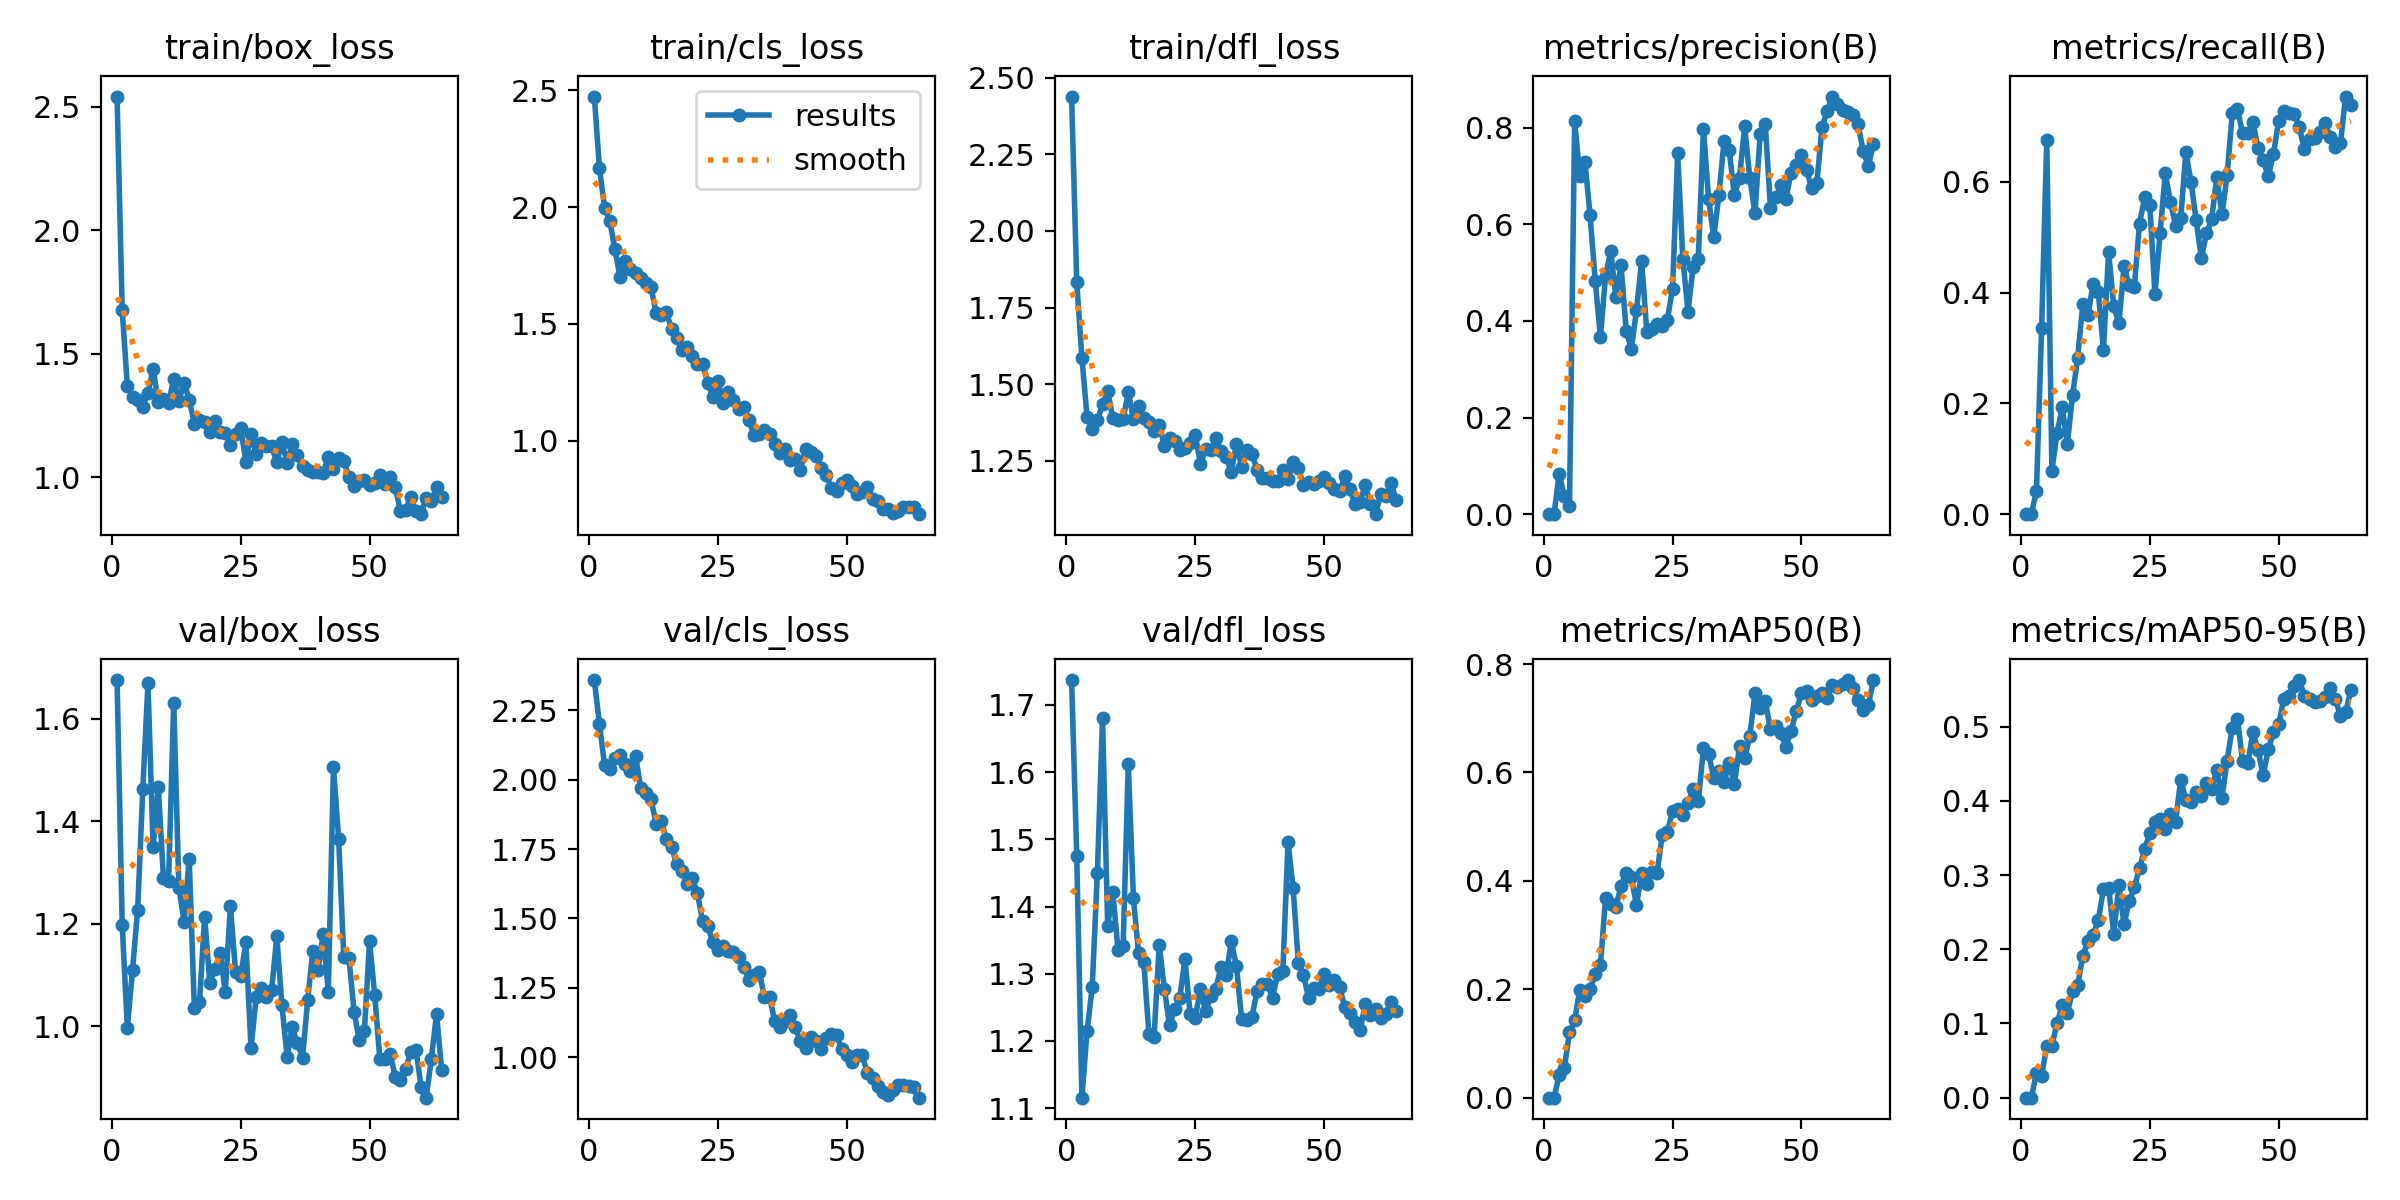

The table this chart was drawn from, first rows:
epoch, time, train/box_loss, train/cls_loss, train/dfl_loss, metrics/precision(B), metrics/recall(B), metrics/mAP50(B), metrics/mAP50-95(B), val/box_loss, val/cls_loss, val/dfl_loss, lr/pg0, lr/pg1, lr/pg2
1, 31.53, 2.542, 2.473, 2.438, 0, 0, 0, 0, 1.675, 2.359, 1.737, 0.0001515, 0.0001515, 0.0001515
2, 48.79, 1.677, 2.165, 1.832, 0, 0, 0, 0, 1.198, 2.2, 1.475, 0.0003181, 0.0003181, 0.0003181
3, 66.44, 1.371, 1.995, 1.586, 0.08333, 0.04167, 0.04125, 0.033, 0.9965, 2.052, 1.116, 0.0004844, 0.0004844, 0.0004844
4, 82.41, 1.326, 1.939, 1.394, 0.03835, 0.3363, 0.05439, 0.0296, 1.109, 2.039, 1.214, 0.0004989, 0.0004989, 0.0004989
5, 100.3, 1.312, 1.819, 1.354, 0.0177, 0.6746, 0.1203, 0.06996, 1.227, 2.079, 1.28, 0.000498, 0.000498, 0.000498
6, 116, 1.287, 1.7, 1.383, 0.8129, 0.07872, 0.1433, 0.06986, 1.463, 2.088, 1.45, 0.000497, 0.000497, 0.000497
7, 133, 1.341, 1.767, 1.434, 0.7, 0.1458, 0.1988, 0.1005, 1.669, 2.058, 1.68, 0.0004956, 0.0004956, 0.0004956
8, 149.7, 1.44, 1.734, 1.479, 0.7285, 0.1926, 0.1873, 0.1248, 1.349, 2.032, 1.371, 0.000494, 0.000494, 0.000494
9, 165.5, 1.306, 1.717, 1.39, 0.6182, 0.1267, 0.2, 0.1145, 1.467, 2.087, 1.422, 0.0004922, 0.0004922, 0.0004922
10, 181.7, 1.317, 1.697, 1.383, 0.4824, 0.2143, 0.2281, 0.1438, 1.289, 1.97, 1.336, 0.0004902, 0.0004902, 0.0004902
11, 196.8, 1.299, 1.673, 1.386, 0.3658, 0.2825, 0.2442, 0.1517, 1.283, 1.952, 1.341, 0.0004879, 0.0004879, 0.0004879
12, 213.4, 1.399, 1.658, 1.474, 0.4927, 0.3793, 0.3679, 0.1913, 1.631, 1.93, 1.612, 0.0004854, 0.0004854, 0.0004854
13, 228.9, 1.31, 1.546, 1.388, 0.5445, 0.3595, 0.3574, 0.2108, 1.27, 1.842, 1.412, 0.0004826, 0.0004826, 0.0004826
14, 245.1, 1.383, 1.536, 1.43, 0.4495, 0.4148, 0.352, 0.2196, 1.204, 1.852, 1.33, 0.0004796, 0.0004796, 0.0004796
15, 263.7, 1.315, 1.549, 1.389, 0.5153, 0.4008, 0.3901, 0.2392, 1.327, 1.786, 1.318, 0.0004764, 0.0004764, 0.0004764
16, 280.6, 1.218, 1.478, 1.378, 0.3801, 0.2966, 0.415, 0.2812, 1.035, 1.757, 1.21, 0.000473, 0.000473, 0.000473
17, 295.7, 1.233, 1.441, 1.348, 0.3418, 0.4727, 0.4073, 0.2831, 1.046, 1.695, 1.205, 0.0004694, 0.0004694, 0.0004694
18, 312.3, 1.226, 1.386, 1.367, 0.4215, 0.3756, 0.355, 0.2208, 1.214, 1.67, 1.343, 0.0004655, 0.0004655, 0.0004655
19, 327.6, 1.185, 1.401, 1.299, 0.5244, 0.3443, 0.415, 0.2861, 1.084, 1.625, 1.278, 0.0004615, 0.0004615, 0.0004615
20, 343, 1.23, 1.363, 1.324, 0.3779, 0.4474, 0.3942, 0.2335, 1.111, 1.647, 1.224, 0.0004572, 0.0004572, 0.0004572
21, 358.4, 1.183, 1.326, 1.314, 0.3839, 0.4131, 0.4171, 0.2648, 1.142, 1.591, 1.248, 0.0004527, 0.0004527, 0.0004527
22, 375.3, 1.178, 1.33, 1.286, 0.3939, 0.4104, 0.4152, 0.2838, 1.067, 1.49, 1.265, 0.0004481, 0.0004481, 0.0004481
23, 391.9, 1.132, 1.249, 1.292, 0.389, 0.5245, 0.4845, 0.3091, 1.234, 1.475, 1.323, 0.0004432, 0.0004432, 0.0004432
24, 409.3, 1.175, 1.187, 1.31, 0.4027, 0.5717, 0.4899, 0.3351, 1.105, 1.414, 1.24, 0.0004382, 0.0004382, 0.0004382
25, 424.8, 1.199, 1.256, 1.336, 0.4666, 0.5578, 0.5286, 0.3565, 1.097, 1.385, 1.234, 0.0004329, 0.0004329, 0.0004329
26, 442.3, 1.064, 1.16, 1.24, 0.7468, 0.3968, 0.533, 0.3714, 1.163, 1.401, 1.278, 0.0004275, 0.0004275, 0.0004275
27, 458.5, 1.176, 1.207, 1.289, 0.5281, 0.5081, 0.5216, 0.3749, 0.9565, 1.382, 1.244, 0.0004219, 0.0004219, 0.0004219
28, 474.1, 1.093, 1.173, 1.286, 0.4193, 0.615, 0.5439, 0.3621, 1.056, 1.379, 1.266, 0.0004162, 0.0004162, 0.0004162
29, 490.4, 1.138, 1.136, 1.324, 0.5125, 0.564, 0.5697, 0.3829, 1.074, 1.363, 1.278, 0.0004103, 0.0004103, 0.0004103
30, 506, 1.127, 1.143, 1.283, 0.529, 0.5208, 0.5469, 0.3717, 1.056, 1.327, 1.31, 0.0004042, 0.0004042, 0.0004042
31, 522.8, 1.128, 1.088, 1.263, 0.7977, 0.5348, 0.6444, 0.4288, 1.069, 1.278, 1.298, 0.000398, 0.000398, 0.000398
32, 538.3, 1.061, 1.022, 1.215, 0.6516, 0.6533, 0.6348, 0.4008, 1.175, 1.297, 1.348, 0.0003916, 0.0003916, 0.0003916
33, 553.8, 1.145, 1.03, 1.305, 0.5737, 0.5992, 0.5895, 0.3985, 1.041, 1.308, 1.311, 0.0003851, 0.0003851, 0.0003851
34, 569.1, 1.057, 1.048, 1.231, 0.6603, 0.5304, 0.6018, 0.4114, 0.9397, 1.218, 1.232, 0.0003785, 0.0003785, 0.0003785
35, 585.1, 1.134, 1.03, 1.285, 0.7727, 0.4621, 0.5826, 0.4063, 0.9973, 1.219, 1.231, 0.0003717, 0.0003717, 0.0003717
36, 600.4, 1.091, 0.9866, 1.271, 0.7534, 0.5066, 0.6171, 0.4241, 0.9661, 1.13, 1.236, 0.0003649, 0.0003649, 0.0003649
37, 616.1, 1.046, 0.9466, 1.222, 0.6596, 0.532, 0.5783, 0.4164, 0.9384, 1.11, 1.274, 0.0003579, 0.0003579, 0.0003579
38, 632.6, 1.029, 0.9647, 1.196, 0.6961, 0.6087, 0.6482, 0.442, 1.051, 1.131, 1.285, 0.0003508, 0.0003508, 0.0003508
39, 647.8, 1.024, 0.9166, 1.196, 0.8027, 0.5408, 0.6263, 0.4044, 1.146, 1.154, 1.285, 0.0003436, 0.0003436, 0.0003436
40, 663, 1.023, 0.9216, 1.185, 0.6948, 0.6115, 0.6677, 0.4542, 1.109, 1.107, 1.264, 0.0003363, 0.0003363, 0.0003363
41, 678.5, 1.016, 0.8763, 1.184, 0.6226, 0.7231, 0.746, 0.4988, 1.179, 1.057, 1.3, 0.000329, 0.000329, 0.000329
42, 693.8, 1.084, 0.965, 1.222, 0.7863, 0.7315, 0.7198, 0.5109, 1.067, 1.033, 1.304, 0.0003215, 0.0003215, 0.0003215
43, 713.2, 1.032, 0.9506, 1.191, 0.8066, 0.6874, 0.7315, 0.454, 1.506, 1.074, 1.496, 0.0003141, 0.0003141, 0.0003141
44, 729.6, 1.079, 0.935, 1.245, 0.6343, 0.6878, 0.6794, 0.4505, 1.366, 1.058, 1.427, 0.0003065, 0.0003065, 0.0003065
45, 745.7, 1.068, 0.8827, 1.226, 0.6561, 0.7086, 0.6851, 0.4922, 1.135, 1.03, 1.316, 0.0002989, 0.0002989, 0.0002989
46, 761.9, 1, 0.8524, 1.173, 0.6803, 0.6601, 0.6723, 0.4686, 1.133, 1.07, 1.298, 0.0002912, 0.0002912, 0.0002912
47, 778.6, 0.9642, 0.7993, 1.183, 0.653, 0.6392, 0.6475, 0.4343, 1.028, 1.083, 1.264, 0.0002835, 0.0002835, 0.0002835
48, 794.4, 0.9851, 0.7862, 1.176, 0.7058, 0.6094, 0.6765, 0.4701, 0.9721, 1.08, 1.279, 0.0002758, 0.0002758, 0.0002758
49, 810.7, 0.9913, 0.8169, 1.184, 0.7227, 0.6508, 0.7125, 0.4925, 0.9901, 1.031, 1.278, 0.000268, 0.000268, 0.000268
50, 826.3, 0.9703, 0.8335, 1.199, 0.7426, 0.7092, 0.7459, 0.5032, 1.165, 1.007, 1.3, 0.0002603, 0.0002603, 0.0002603
51, 841.7, 0.9767, 0.8056, 1.179, 0.7126, 0.7277, 0.7507, 0.538, 1.061, 0.9828, 1.283, 0.0002525, 0.0002525, 0.0002525
52, 858.8, 1.009, 0.7701, 1.158, 0.6746, 0.7234, 0.7345, 0.541, 0.9357, 1.007, 1.291, 0.0002447, 0.0002447, 0.0002447
53, 874.5, 0.9752, 0.7792, 1.151, 0.6849, 0.7228, 0.7409, 0.5555, 0.9359, 1.007, 1.281, 0.000237, 0.000237, 0.000237
54, 890.1, 1.002, 0.8026, 1.199, 0.8003, 0.6982, 0.7472, 0.5628, 0.946, 0.9422, 1.251, 0.0002292, 0.0002292, 0.0002292
55, 905.8, 0.9609, 0.752, 1.158, 0.8343, 0.6583, 0.737, 0.5414, 0.9011, 0.9248, 1.242, 0.0002215, 0.0002215, 0.0002215
56, 921.9, 0.8639, 0.7409, 1.109, 0.8643, 0.6764, 0.7619, 0.5373, 0.8949, 0.8968, 1.228, 0.0002138, 0.0002138, 0.0002138
57, 937.6, 0.8698, 0.7063, 1.117, 0.8486, 0.678, 0.7575, 0.5327, 0.9165, 0.8747, 1.216, 0.0002061, 0.0002061, 0.0002061
58, 952.8, 0.9198, 0.7093, 1.172, 0.8371, 0.69, 0.764, 0.5344, 0.9489, 0.864, 1.255, 0.0001985, 0.0001985, 0.0001985
59, 967.7, 0.863, 0.6909, 1.108, 0.8315, 0.7053, 0.7699, 0.5406, 0.9538, 0.8808, 1.239, 0.0001909, 0.0001909, 0.0001909
60, 982.8, 0.8513, 0.6977, 1.077, 0.827, 0.6815, 0.756, 0.5526, 0.8817, 0.9002, 1.247, 0.0001834, 0.0001834, 0.0001834
... 4 more rows
